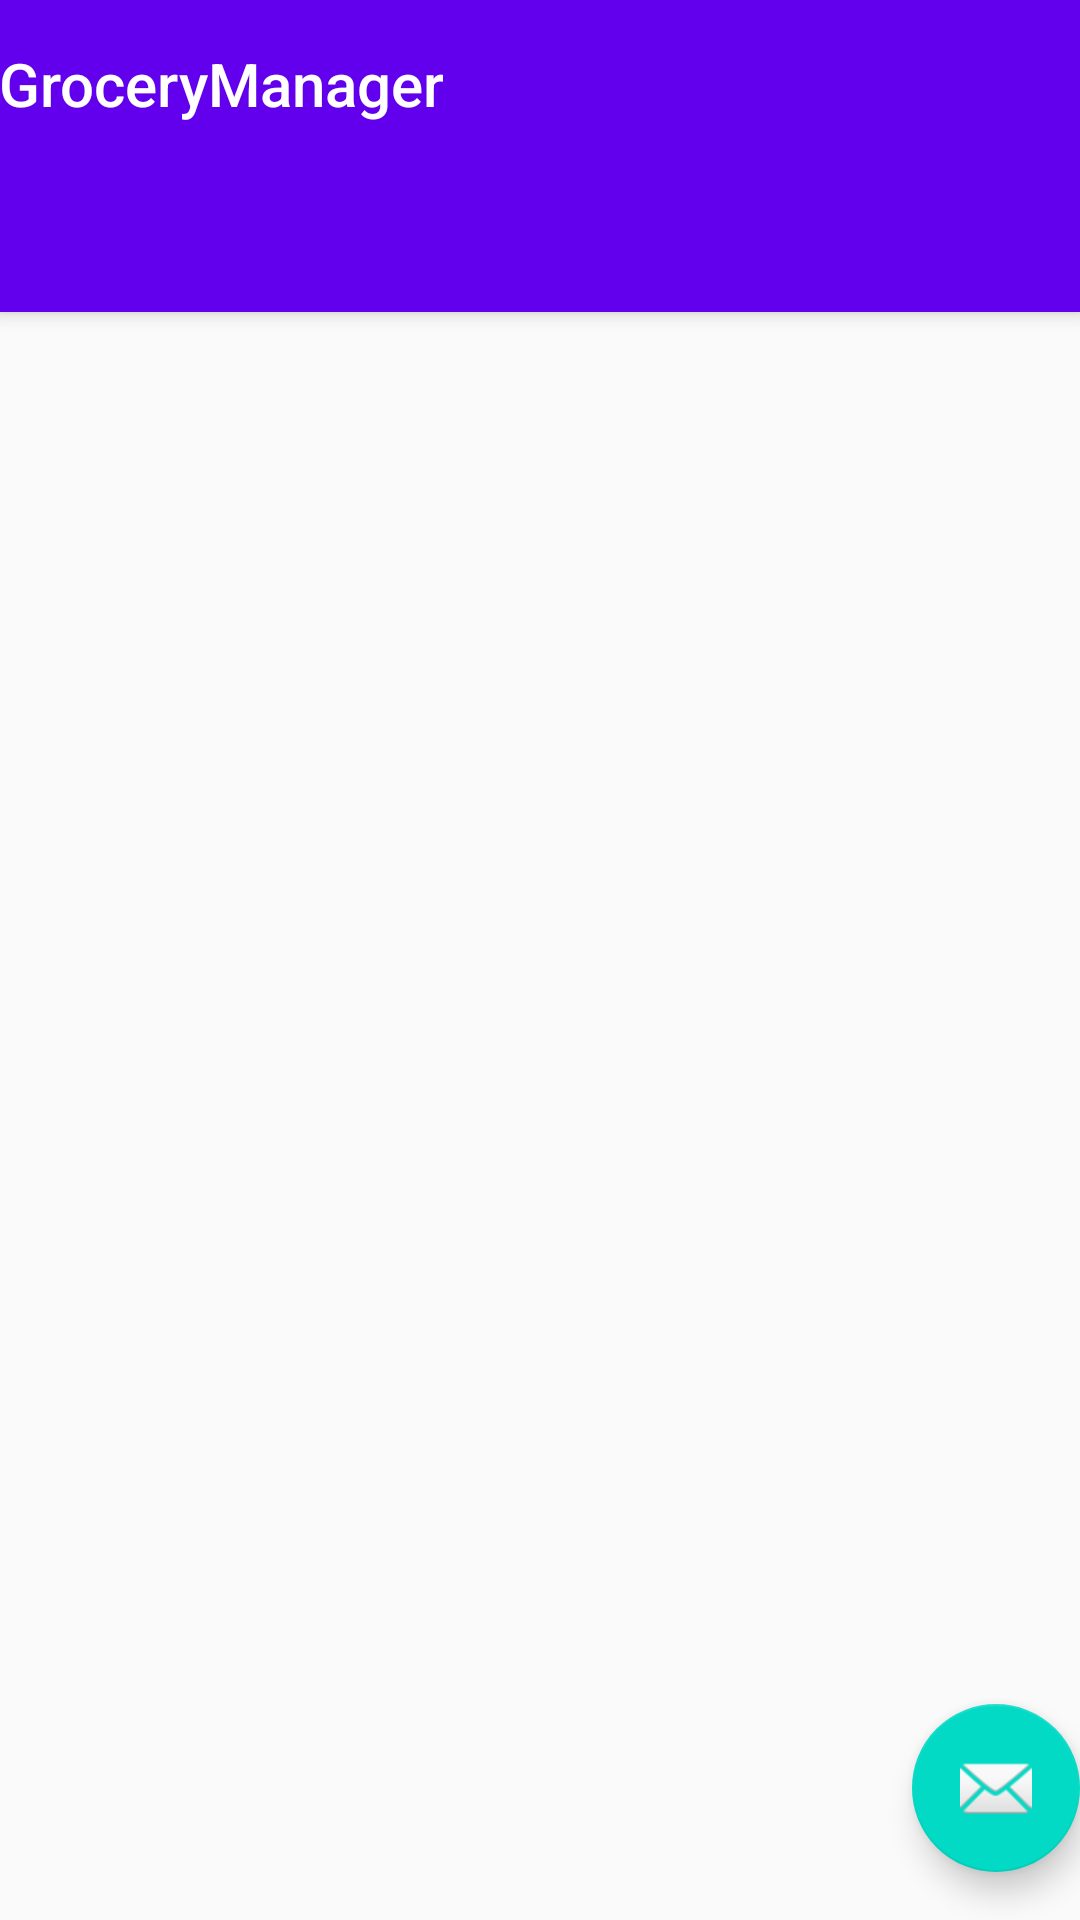

Android layout source for this screen:
<!-- AndroidManifest.xml: activity theme Theme.GroceryManager.NoActionBar -->
<!-- res/layout/activity_main.xml -->
<?xml version="1.0" encoding="utf-8"?>
<android.support.design.widget.CoordinatorLayout xmlns:android="http://schemas.android.com/apk/res/android"
    xmlns:app="http://schemas.android.com/apk/res-auto"
    xmlns:tools="http://schemas.android.com/tools"
    android:layout_width="match_parent"
    android:layout_height="match_parent"
    tools:context=".MainActivity">

    <android.support.design.widget.AppBarLayout
        android:layout_width="match_parent"
        android:layout_height="wrap_content"
        android:theme="@style/Theme.GroceryManager.AppBarOverlay">

        <TextView
            android:id="@+id/title"
            android:layout_width="wrap_content"
            android:layout_height="wrap_content"
            android:gravity="center"
            android:minHeight="?actionBarSize"
            android:padding="@dimen/appbar_padding"
            android:text="@string/app_name"
            android:textAppearance="@style/TextAppearance.Widget.AppCompat.Toolbar.Title" />

        <android.support.design.widget.TabLayout
            android:id="@+id/tabs"
            android:layout_width="match_parent"
            android:layout_height="wrap_content" />
    </android.support.design.widget.AppBarLayout>

    <android.support.v4.view.ViewPager
        android:id="@+id/view_pager"
        android:layout_width="match_parent"
        android:layout_height="match_parent"
        app:layout_behavior="@string/appbar_scrolling_view_behavior" />

    <android.support.design.widget.FloatingActionButton
        android:id="@+id/fab"
        android:layout_width="wrap_content"
        android:layout_height="wrap_content"
        android:layout_gravity="bottom|end"
        android:layout_marginEnd="@dimen/fab_margin"
        android:layout_marginBottom="16dp"
        app:srcCompat="@android:drawable/ic_dialog_email" />
</android.support.design.widget.CoordinatorLayout>
<!-- resources referenced by this layout -->
<resources>
  <string name="app_name">GroceryManager</string>
  <style name="Theme.GroceryManager.AppBarOverlay" parent="ThemeOverlay.AppCompat.Dark.ActionBar" />
  <style name="Theme.GroceryManager.NoActionBar">
          <item name="windowActionBar">false</item>
          <item name="windowNoTitle">true</item>
      </style>
</resources>
